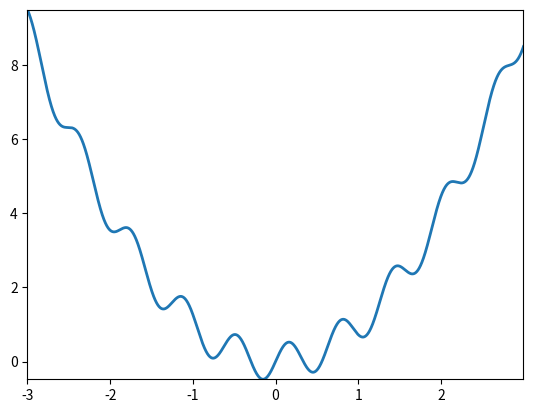

This chart was generated by the following Python code:
"""
"""
import numpy as np
import matplotlib.pyplot as plt
from matplotlib import animation
import tqdm


_range = np.arange(-3, 3, 0.001)
np.random.seed(0)

###############################################################################
# Parameters
###############################################################################
_stepsize = 0.01            # Discretization of the strategies
alpha = 2                   # Parameter of J
beta = 1                    # Reweighting paramenter
gamma = 1.0                 # Additional update paremeter
delta_t = 0.1              # Stepsize at each iteration
total_steps = 20000
# max_iterations = 40000
N = 4

###############################################################################
# Setup: We want to minimize the following function with EGT
###############################################################################
def f(x):
    return x ** 2 + 0.5 * np.sin(10*x)
# To plot:
# plt.plot(_range, f(_range))


# All available strategies:
U = np.arange(-1+_stepsize, 1-_stepsize, _stepsize)


# Initial mixed strategy - continuous:
sigma = np.exp(-1/(1-(U**2)))
sigma = sigma / np.sum(sigma)
# plt.plot(U, sigma)


# Now with more than two points
population = []
# for i in range(10):
#     population.append([np.random.uniform(-2, 2), sigma])
population.append([0, sigma])
population.append([1, sigma])
population.append([-1, sigma])
# population.append([2, sigma])
population.append([5, sigma])

history = []
history.append([])
history[-1] = population
# pop = population.copy()
# history.append(pop)


# J as described by Massimo
def positive(x):
    return (np.abs(x) + x)/2
# Original J that works
def J(x, u, x2):
    return np.exp(
        -((u - positive(np.tanh(3*(f(x) - f(x2)))) * (x2 - x))**2) /
        ((x-x2) ** alpha + (f(x) - f(x2)) ** alpha))
# My J
# def J2(x, u, x2):
#     if x2-x > 1:
#         walking_dir = 1
#     elif x2-x < -1:
#         walking_dir = -1
#     else:
#         walking_dir = x2-x
#     return np.exp(
#         -((u - positive(np.tanh(3*(f(x) - f(x2)))) * walking_dir)**2) /
#         ((x-x2) ** alpha + (f(x) - f(x2)) ** alpha))



###############################################################################
# Here the actual simulation starts
###############################################################################
print('Start')
sim_bar = tqdm.tqdm(range(total_steps))
sim_bar.set_description('Simulation')
for i in sim_bar:
    current_pop = history[-1]
    history.append([])

    # if i % 1000 == 0:
    #     print([y[0] for y in current_pop])

    deltas = []
    for j, (x1, sigma1) in enumerate(current_pop):
        # rescale_factor = np.sum([np.exp(- beta * f(x2)) for k, (x2, _) in enumerate(current_pop) if k != j])
        # deltas.append(1/rescale_factor * np.sum(
        #     [(J(x1, U, x2)-np.sum(J(x1, U, x2) * sigma1)) * np.exp(-beta*f(x2))
        #      for k, (x2, _) in enumerate(current_pop) if k != j], axis=0))
        deltas.append(1/len(current_pop) * np.sum(
            [(J(x1, U, x2)-np.sum(J(x1, U, x2) * sigma1))
             for k, (x2, _) in enumerate(current_pop) if k != j], axis=0))

    for j in range(len(current_pop)):
        new_strat = history[-2][j][1] * (1 + gamma * delta_t * deltas[j])
        new_strat /= np.sum(new_strat)
        new_loc = history[-2][j][0] + delta_t*np.random.choice(U, p=new_strat)
        history[-1].append([new_loc, new_strat])

    # Break condition for early stopping
    _locs = [y[0] for y in history[-1]]
    if max(_locs) - min(_locs) < 0.01:
        print('Early stopping thanks to our rule!')
        break


###############################################################################
# Animate locations
###############################################################################
# First set up the figure, the axis, and the plot element we want to animate
fig = plt.figure()
_xmin, _xmax = _range.min(), _range.max()
_ymin, _ymax = f(_range).min(), f(_range).max()
ax = plt.axes(
    xlim=(_xmin, _xmax),
    ylim=(_ymin, _ymax))
dots, = ax.plot([], [], 'ro')
base_function, = ax.plot([], [], lw=2)
base_function.set_data(_range, f(_range))
line2, = ax.plot([], [])


# initialization function: plot the background of each frame
def init():
    dots.set_data([], [])
    line2.set_data([], [])
    return dots, line2


# animation function.  This is called sequentially
def animate(i):
    current_pop = history[i]
    point_locations_x = np.array([y[0] for y in current_pop])
    point_locations_y = f(point_locations_x)
    dots.set_data(point_locations_x, point_locations_y)
    y1 = current_pop[0]
    # print(y1)
    line2.set_data(y1[0] + U, y1[1]/np.max(y1[1]))
    return dots, line2


# call the animator.  blit=True means only re-draw the parts that have changed.
anim = animation.FuncAnimation(fig, animate, init_func=init,
                               frames=len(history), interval=20, blit=True,
                               repeat=False)

plt.show()

# anim.save('basic_animation.mp4', fps=60)

# anim.save('basic_animation.mp4', fps=30, extra_args=['-vcodec', 'libx264'])
# anim.save('basic_animation.gif', fps=30, writer='imagemagick')
